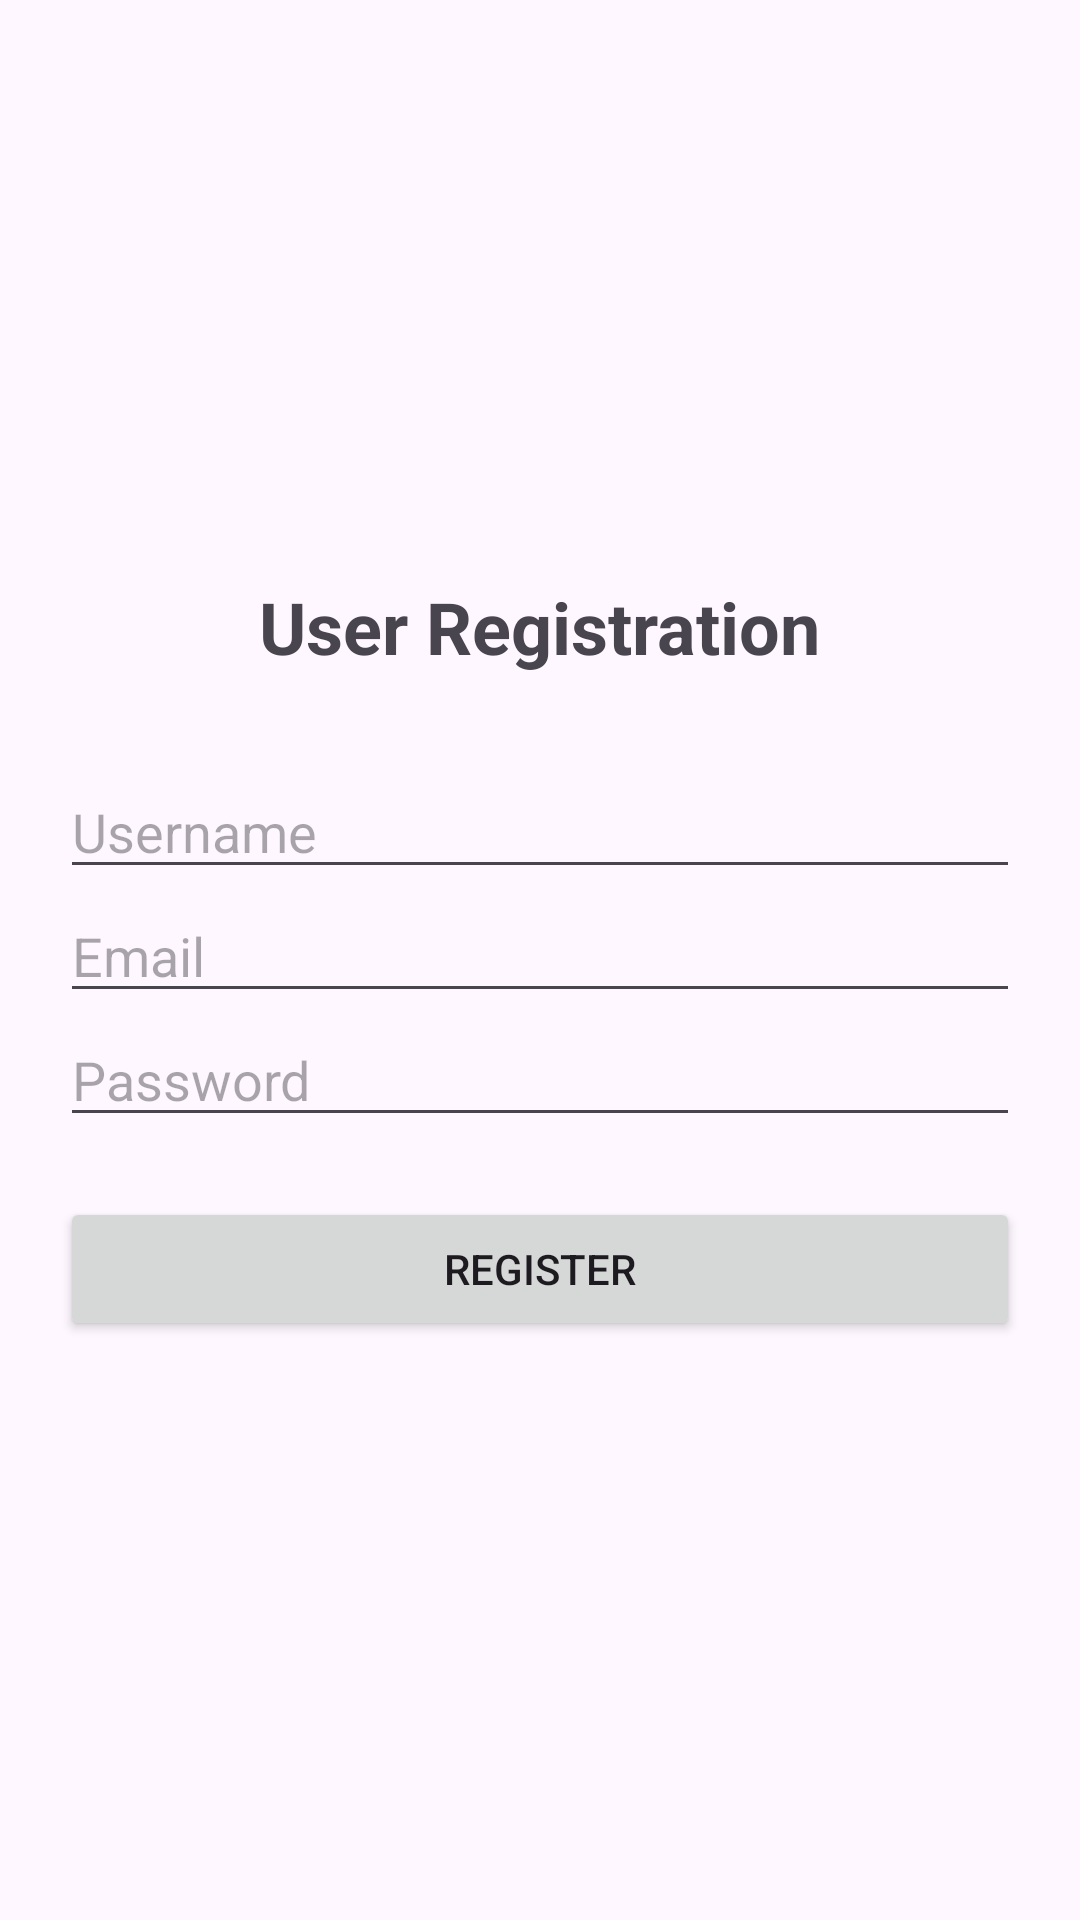

Write the Android layout XML for this screen, with the resource values it uses.
<!-- AndroidManifest.xml: application theme Theme.CampusNavigationHelper -->
<!-- res/layout/activity_main.xml -->
<?xml version="1.0" encoding="utf-8"?>
<LinearLayout xmlns:android="http://schemas.android.com/apk/res/android"
    android:layout_width="match_parent"
    android:layout_height="match_parent"
    android:orientation="vertical"
    android:padding="20dp"
    android:gravity="center">

    <TextView
        android:layout_width="wrap_content"
        android:layout_height="wrap_content"
        android:text="User Registration"
        android:textSize="24sp"
        android:textStyle="bold"
        android:layout_marginBottom="30dp"/>

    <EditText
        android:id="@+id/etUsername"
        android:layout_width="match_parent"
        android:layout_height="wrap_content"
        android:hint="Username"
        android:inputType="text"/>

    <EditText
        android:id="@+id/etEmail"
        android:layout_width="match_parent"
        android:layout_height="wrap_content"
        android:hint="Email"
        android:inputType="textEmailAddress"/>

    <EditText
        android:id="@+id/etPassword"
        android:layout_width="match_parent"
        android:layout_height="wrap_content"
        android:hint="Password"
        android:inputType="textPassword"/>

    <Button
        android:id="@+id/btnRegister"
        android:layout_width="match_parent"
        android:layout_height="wrap_content"
        android:text="Register"
        android:layout_marginTop="20dp"/>

</LinearLayout>
<!-- resources referenced by this layout -->
<resources>
  <style name="Theme.CampusNavigationHelper" parent="Base.Theme.CampusNavigationHelper" />
  <style name="Base.Theme.CampusNavigationHelper" parent="Theme.Material3.DayNight.NoActionBar">
          
          
      </style>
</resources>
